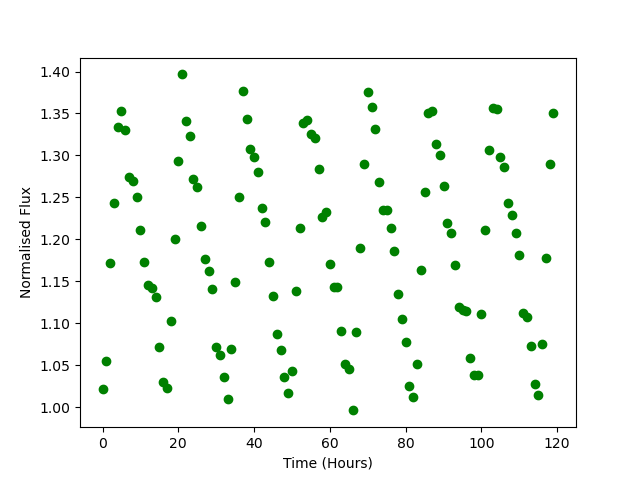

Source data for this figure (header and first rows):
Time, Flux
0.0, 1.021
1.0, 1.055
2.0, 1.171
3.0, 1.244
4.0, 1.334
5.0, 1.353
6.0, 1.33
7.0, 1.274
8.0, 1.27
9.0, 1.251
10.0, 1.211
11.0, 1.174
12.0, 1.145
13.0, 1.143
14.0, 1.131
15.0, 1.072
16.0, 1.03
17.0, 1.023
18.0, 1.103
19.0, 1.201
20.0, 1.294
21.0, 1.397
22.0, 1.341
23.0, 1.323
24.0, 1.272
25.0, 1.263
26.0, 1.215
27.0, 1.176
28.0, 1.162
29.0, 1.141
30.0, 1.072
31.0, 1.062
32.0, 1.036
33.0, 1.01
34.0, 1.07
35.0, 1.149
36.0, 1.25
37.0, 1.377
38.0, 1.343
39.0, 1.308
40.0, 1.298
41.0, 1.28
42.0, 1.237
43.0, 1.22
44.0, 1.173
45.0, 1.132
46.0, 1.087
47.0, 1.068
48.0, 1.036
49.0, 1.017
50.0, 1.043
51.0, 1.138
52.0, 1.214
53.0, 1.339
54.0, 1.342
55.0, 1.326
56.0, 1.321
57.0, 1.284
58.0, 1.227
59.0, 1.233
... 60 more rows
